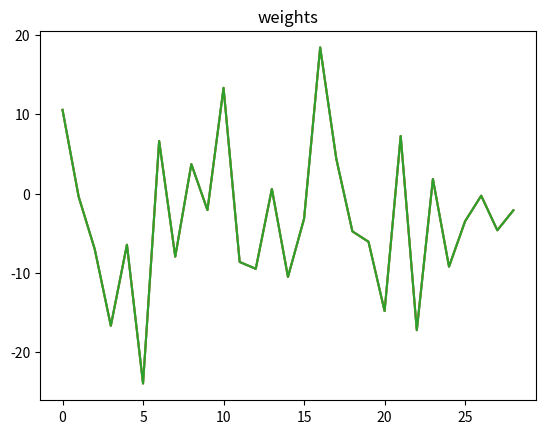
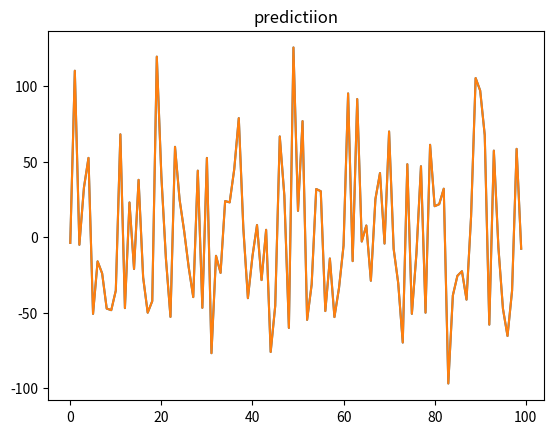

The matplotlib source for these figures, in order:
# [redacted]

import numpy as np
import matplotlib.pylab as plt
import time

#number of features (fet) and the number of labels (100)
fet=29; lab=100;

# generating time series data
x = np.random.randn(fet,lab);
bt = np.random.randn(1,fet)*10;

y = np.dot(bt, x)

## adding some noise
y = y+np.random.randn(1, lab)*0

print("solving using pinv")
t = time.time()
pv = np.linalg.pinv(x) 
Wm = y @ pv
print("Elapsed1:", time.time()-t)

# plt.figure(1)
# plt.plot(bt[0])
# plt.plot(Wm[0])

print("solving using the simple method of regressing the errors out from each variable")
t=time.time()
tx=np.copy(x);
ty=np.copy(y);
k=1;
sx=np.zeros(fet); 
b =np.zeros(fet);
for i in range(fet-1, -1, -1):
    sx[i] = np.dot(x[i,:], x[i, :])
    for j in range(0, fet-k):
        kapa = np.dot(x[j, :], x[i, :])/sx[i]
        xhatj = kapa * x[i,:]
        x[j,:] = x[j, :] - xhatj
    k +=1
    
for i in range(fet-1, 0, -1): 
    kapa = np.dot(y, x[i, :])/sx[i]
    yhat = kapa * x[i,:]
    y = y - yhat 
    
b[0] = np.dot(y, x[0,:])/sx[0]
for i in range(fet-1):
    ty = ty - b[i]*tx[i,:]
    b[i+1] = np.dot(ty, x[i+1,:])/sx[i+1]
    
print("Elapsed2:", time.time()-t)

# Comparing the results with the true values
plt.figure(2)
plt.title("weights")
plt.plot(bt[0]); plt.plot(Wm[0]); plt.plot(b);


ypred = np.dot(b, tx)
y = np.dot(bt, tx)

plt.figure(3)
plt.title("predictiion")
plt.plot(y[0])
plt.plot(ypred)









